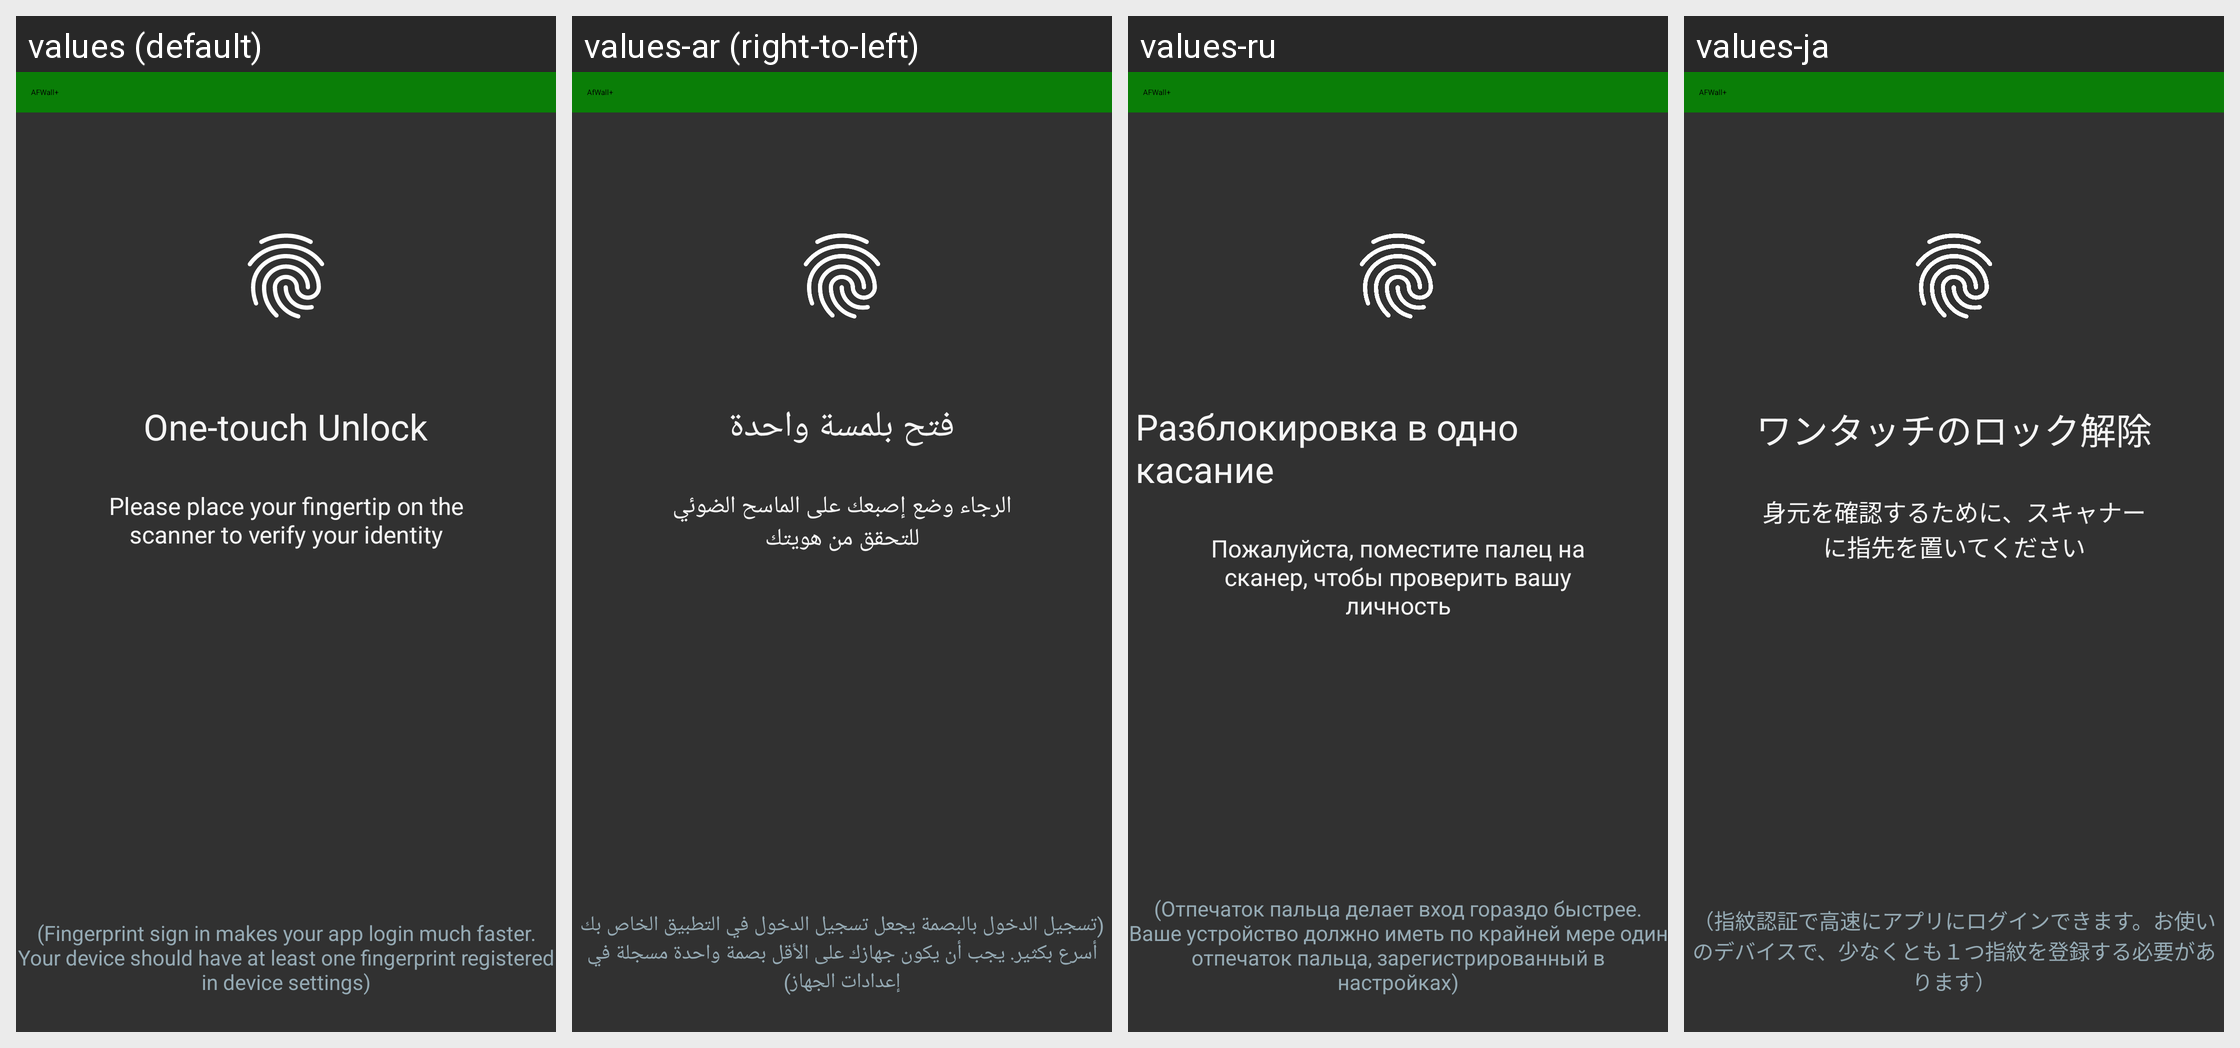

The Android screen above is rendered under several locales of the same app. Produce the string resources it draws, with the default and per-locale values.
Android screen res/layout/fingerprint.xml rendered under 4 locales, left to right: values (default), values-ar (right-to-left), values-ru, values-ja. Device: Nexus 5 (rendered at 1080×1920; each locale shown at half size, 540×960, under a caption strip naming it); theme AppDarkTheme.
Other locales in the repository, not shown: values-af, values-ast-rES, values-az, values-bg, values-bi, values-bn, values-bs, values-ca, values-cs, values-da, values-de, values-el, values-en, values-es, values-es-rUS, values-eu, values-fa, values-fi, values-fr, values-he, values-hi, values-hr, values-hu, values-in, values-it, values-kn, values-ko, values-ku, values-ky, values-ms, values-nb, values-nl, values-pl, values-pt, values-pt-rBR, values-ro, values-si, values-sk, values-sl, values-sr, values-sr-rCS, values-sv, values-ta, values-th, values-tr, values-uk, values-ur-rPK, values-vi, values-zh, values-zh-rCN, values-zh-rTW.
Strings drawn on this screen, with the default value and each locale's value (text and hints the layout hard-codes, and strings that could not be matched under every locale, appear in the picture but are not listed):

title_fingerprint
  values: One-touch Unlock
  values-ar: فتح بلمسة واحدة
  values-ru: Разблокировка в одно касание
  values-ja: ワンタッチのロック解除

desc_fingerprint
  values: Please place your fingertip on the scanner to verify your identity
  values-ar: الرجاء وضع إصبعك على الماسح الضوئي للتحقق من هويتك
  values-ru: Пожалуйста, поместите палец на сканер, чтобы проверить вашу личность
  values-ja: 身元を確認するために、スキャナーに指先を置いてください

app_name
  values: AFWall+
  values-ar: AfWall+
  values-ru: AFWall+
  values-ja: AFWall+

note
  values: (Fingerprint sign in makes your app login much faster. Your device should have at least one fingerprint registered in device settings)
  values-ar: (تسجيل الدخول بالبصمة يجعل تسجيل الدخول في التطبيق الخاص بك أسرع بكثير. يجب أن يكون جهازك على الأقل بصمة واحدة مسجلة في إعدادات الجهاز)
  values-ru: (Отпечаток пальца делает вход гораздо быстрее. Ваше устройство должно иметь по крайней мере один отпечаток пальца, зарегистрированный в настройках)
  values-ja: （指紋認証で高速にアプリにログインできます。お使いのデバイスで、少なくとも１つ指紋を登録する必要があります）
